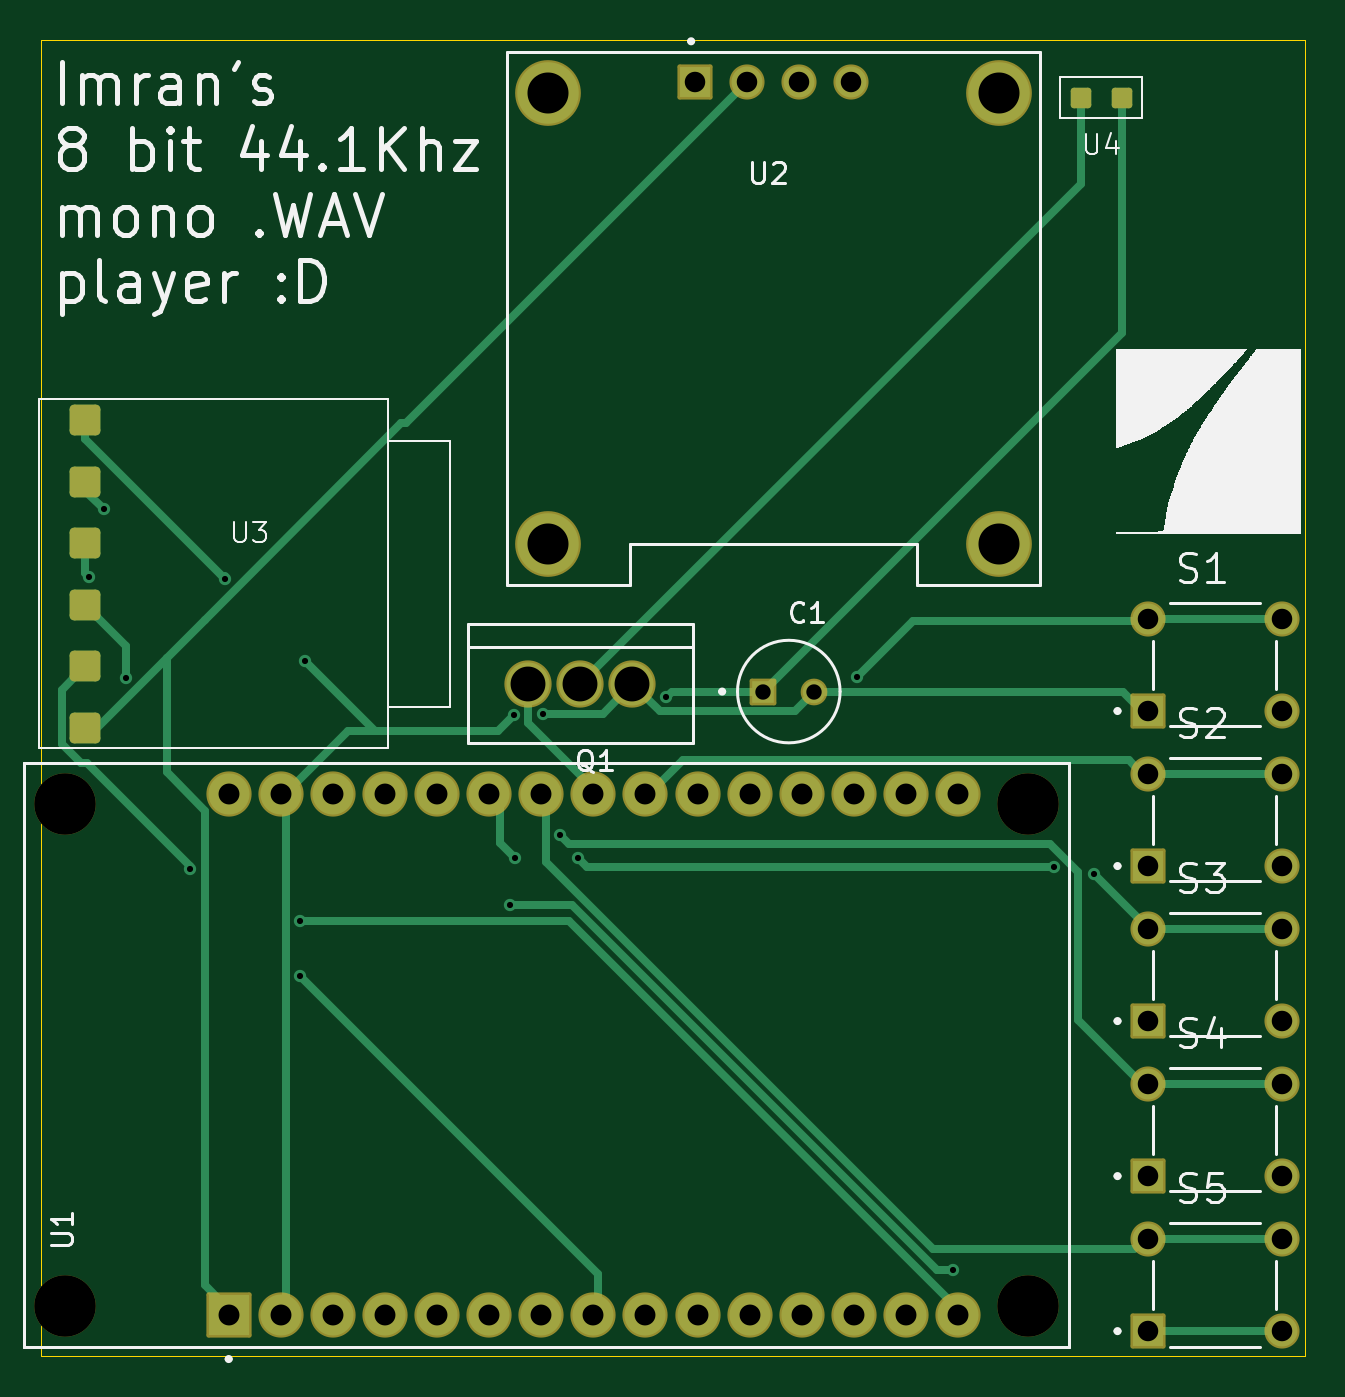
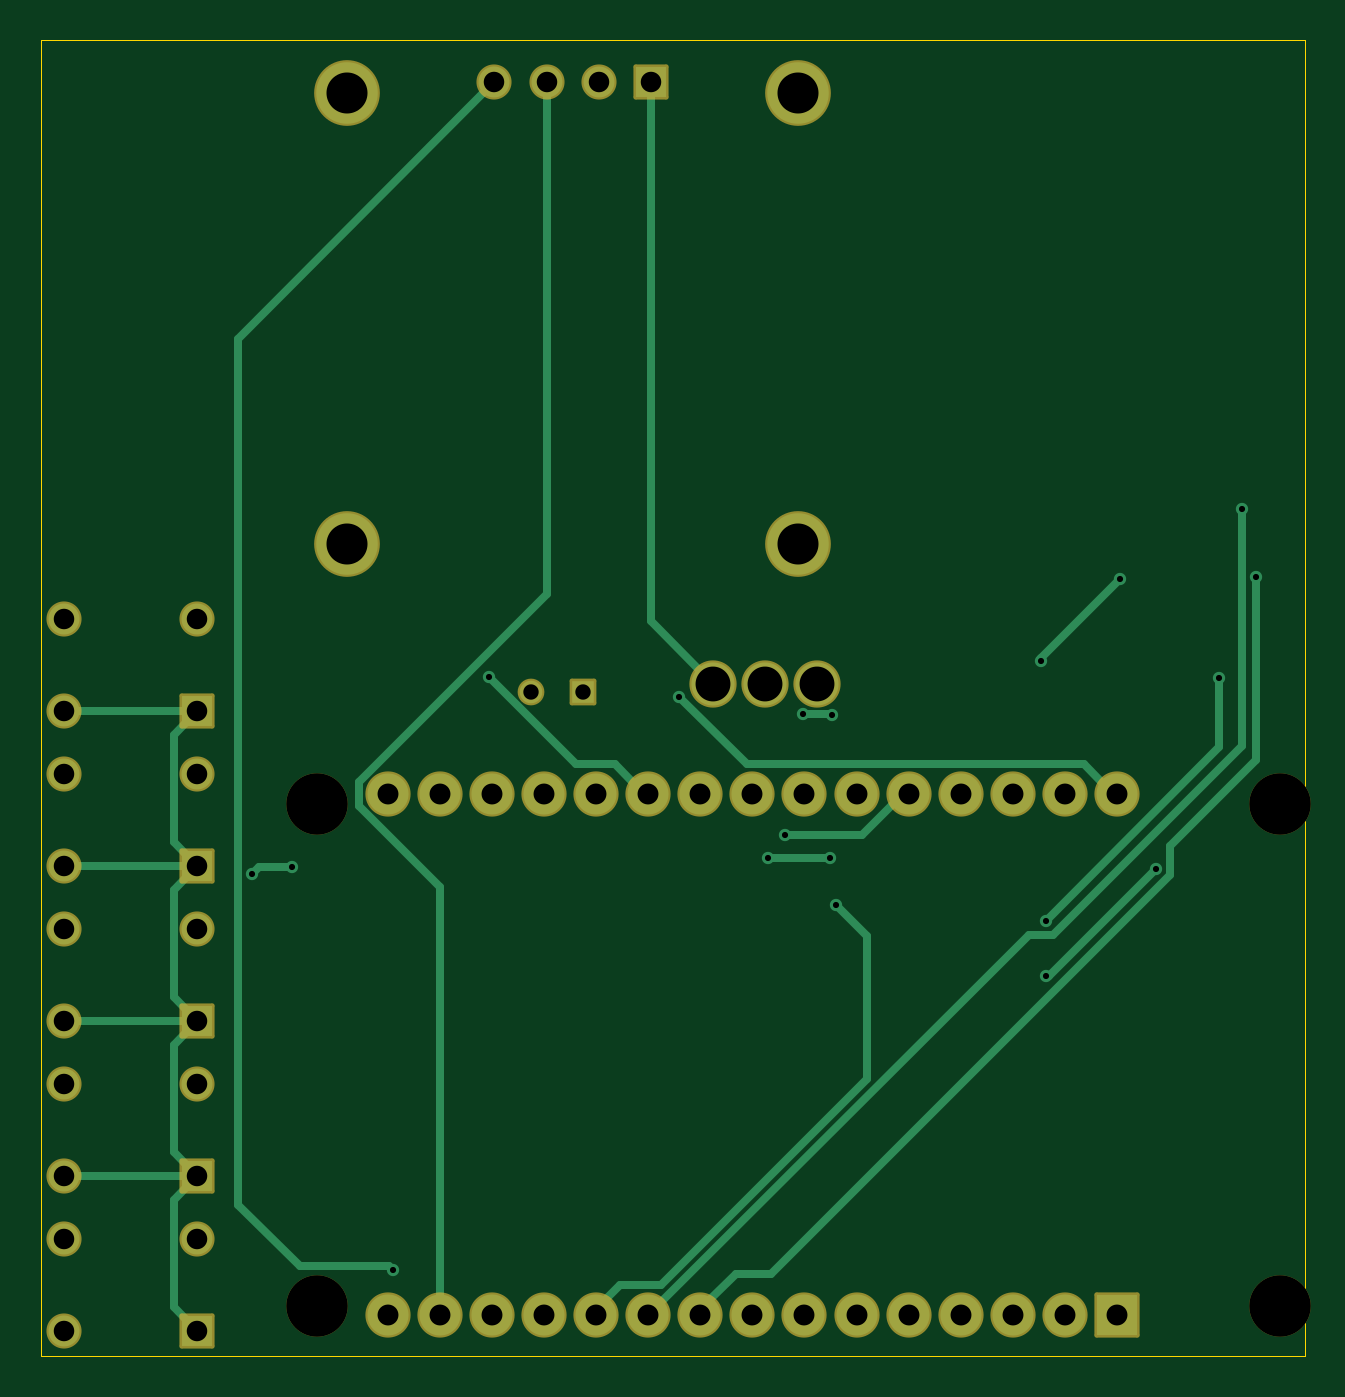
Circuit board: 11 layer files. Board 61.6 x 64.1 mm.
- bottom_copper: .WAV player-B_Cu.gbr (9497 bytes)
- bottom_mask: .WAV player-B_Mask.gbr (3527 bytes)
- paste: .WAV player-B_Paste.gbr (469 bytes)
- bottom_silk: .WAV player-B_Silkscreen.gbr (470 bytes)
- outline: .WAV player-Edge_Cuts.gbr (631 bytes)
- top_copper: .WAV player-F_Cu.gbr (12157 bytes)
- top_mask: .WAV player-F_Mask.gbr (3997 bytes)
- paste: .WAV player-F_Paste.gbr (1502 bytes)
- top_silk: .WAV player-F_Silkscreen.gbr (53692 bytes)
- drill: .WAV player-NPTH.drl (420 bytes)
- drill: .WAV player-PTH.drl (2107 bytes)

=== bottom_copper: .WAV player-B_Cu.gbr (9497 bytes, source omitted) ===
=== bottom_mask: .WAV player-B_Mask.gbr (3527 bytes, source withheld) ===
=== paste: .WAV player-B_Paste.gbr ===
%TF.GenerationSoftware,KiCad,Pcbnew,9.0.6*%
%TF.CreationDate,2025-12-11T14:53:55+06:00*%
%TF.ProjectId,.WAV player,2e574156-2070-46c6-9179-65722e6b6963,rev?*%
%TF.SameCoordinates,Original*%
%TF.FileFunction,Paste,Bot*%
%TF.FilePolarity,Positive*%
%FSLAX46Y46*%
G04 Gerber Fmt 4.6, Leading zero omitted, Abs format (unit mm)*
G04 Created by KiCad (PCBNEW 9.0.6) date 2025-12-11 14:53:55*
%MOMM*%
%LPD*%
G01*
G04 APERTURE LIST*
G04 APERTURE END LIST*
M02*

=== bottom_silk: .WAV player-B_Silkscreen.gbr ===
%TF.GenerationSoftware,KiCad,Pcbnew,9.0.6*%
%TF.CreationDate,2025-12-11T14:53:55+06:00*%
%TF.ProjectId,.WAV player,2e574156-2070-46c6-9179-65722e6b6963,rev?*%
%TF.SameCoordinates,Original*%
%TF.FileFunction,Legend,Bot*%
%TF.FilePolarity,Positive*%
%FSLAX46Y46*%
G04 Gerber Fmt 4.6, Leading zero omitted, Abs format (unit mm)*
G04 Created by KiCad (PCBNEW 9.0.6) date 2025-12-11 14:53:55*
%MOMM*%
%LPD*%
G01*
G04 APERTURE LIST*
G04 APERTURE END LIST*
M02*

=== outline: .WAV player-Edge_Cuts.gbr ===
%TF.GenerationSoftware,KiCad,Pcbnew,9.0.6*%
%TF.CreationDate,2025-12-11T14:53:55+06:00*%
%TF.ProjectId,.WAV player,2e574156-2070-46c6-9179-65722e6b6963,rev?*%
%TF.SameCoordinates,Original*%
%TF.FileFunction,Profile,NP*%
%FSLAX46Y46*%
G04 Gerber Fmt 4.6, Leading zero omitted, Abs format (unit mm)*
G04 Created by KiCad (PCBNEW 9.0.6) date 2025-12-11 14:53:55*
%MOMM*%
%LPD*%
G01*
G04 APERTURE LIST*
%TA.AperFunction,Profile*%
%ADD10C,0.050000*%
%TD*%
G04 APERTURE END LIST*
D10*
X98425000Y-52451000D02*
X160020000Y-52451000D01*
X160020000Y-116586000D01*
X98425000Y-116586000D01*
X98425000Y-52451000D01*
M02*

=== top_copper: .WAV player-F_Cu.gbr (12157 bytes, source omitted) ===
=== top_mask: .WAV player-F_Mask.gbr ===
%TF.GenerationSoftware,KiCad,Pcbnew,9.0.6*%
%TF.CreationDate,2025-12-11T14:53:55+06:00*%
%TF.ProjectId,.WAV player,2e574156-2070-46c6-9179-65722e6b6963,rev?*%
%TF.SameCoordinates,Original*%
%TF.FileFunction,Soldermask,Top*%
%TF.FilePolarity,Negative*%
%FSLAX46Y46*%
G04 Gerber Fmt 4.6, Leading zero omitted, Abs format (unit mm)*
G04 Created by KiCad (PCBNEW 9.0.6) date 2025-12-11 14:53:55*
%MOMM*%
%LPD*%
G01*
G04 APERTURE LIST*
G04 Aperture macros list*
%AMRoundRect*
0 Rectangle with rounded corners*
0 $1 Rounding radius*
0 $2 $3 $4 $5 $6 $7 $8 $9 X,Y pos of 4 corners*
0 Add a 4 corners polygon primitive as box body*
4,1,4,$2,$3,$4,$5,$6,$7,$8,$9,$2,$3,0*
0 Add four circle primitives for the rounded corners*
1,1,$1+$1,$2,$3*
1,1,$1+$1,$4,$5*
1,1,$1+$1,$6,$7*
1,1,$1+$1,$8,$9*
0 Add four rect primitives between the rounded corners*
20,1,$1+$1,$2,$3,$4,$5,0*
20,1,$1+$1,$4,$5,$6,$7,0*
20,1,$1+$1,$6,$7,$8,$9,0*
20,1,$1+$1,$8,$9,$2,$3,0*%
G04 Aperture macros list end*
%ADD10C,2.304000*%
%ADD11RoundRect,0.102000X-0.754000X-0.754000X0.754000X-0.754000X0.754000X0.754000X-0.754000X0.754000X0*%
%ADD12C,1.712000*%
%ADD13RoundRect,0.225000X0.525000X-0.525000X0.525000X0.525000X-0.525000X0.525000X-0.525000X-0.525000X0*%
%ADD14C,3.000000*%
%ADD15RoundRect,0.102000X1.000000X-1.000000X1.000000X1.000000X-1.000000X1.000000X-1.000000X-1.000000X0*%
%ADD16C,2.204000*%
%ADD17C,1.304000*%
%ADD18RoundRect,0.102000X-0.550000X-0.550000X0.550000X-0.550000X0.550000X0.550000X-0.550000X0.550000X0*%
%ADD19C,3.204000*%
%ADD20RoundRect,0.150000X0.350000X0.350000X-0.350000X0.350000X-0.350000X-0.350000X0.350000X-0.350000X0*%
G04 APERTURE END LIST*
D10*
%TO.C,Q1*%
X122174000Y-83820000D03*
X124714000Y-83820000D03*
X127254000Y-83820000D03*
%TD*%
D11*
%TO.C,S5*%
X152400000Y-115381000D03*
D12*
X158900000Y-115381000D03*
X152400000Y-110881000D03*
X158900000Y-110881000D03*
%TD*%
D11*
%TO.C,S1*%
X152400000Y-85149000D03*
D12*
X158900000Y-85149000D03*
X152400000Y-80649000D03*
X158900000Y-80649000D03*
%TD*%
D13*
%TO.C,U3*%
X100584000Y-85962000D03*
X100584000Y-82962000D03*
X100584000Y-79962000D03*
X100584000Y-76962000D03*
X100584000Y-73962000D03*
X100584000Y-70962000D03*
%TD*%
D14*
%TO.C,U1*%
X99608000Y-114172000D03*
X146558000Y-114172000D03*
X99608000Y-89662000D03*
X146558000Y-89662000D03*
D15*
X107568000Y-114592000D03*
D16*
X110108000Y-114592000D03*
X112648000Y-114592000D03*
X115188000Y-114592000D03*
X117728000Y-114592000D03*
X120268000Y-114592000D03*
X122808000Y-114592000D03*
X125348000Y-114592000D03*
X127888000Y-114592000D03*
X130428000Y-114592000D03*
X132968000Y-114592000D03*
X135508000Y-114592000D03*
X138048000Y-114592000D03*
X140588000Y-114592000D03*
X143128000Y-114592000D03*
X143128000Y-89192000D03*
X140588000Y-89192000D03*
X138048000Y-89192000D03*
X135508000Y-89192000D03*
X132968000Y-89192000D03*
X130428000Y-89192000D03*
X127888000Y-89192000D03*
X125348000Y-89192000D03*
X122808000Y-89192000D03*
X120268000Y-89192000D03*
X117728000Y-89192000D03*
X115188000Y-89192000D03*
X112648000Y-89192000D03*
X110108000Y-89192000D03*
X107568000Y-89192000D03*
%TD*%
D11*
%TO.C,S2*%
X152400000Y-92707000D03*
D12*
X158900000Y-92707000D03*
X152400000Y-88207000D03*
X158900000Y-88207000D03*
%TD*%
D11*
%TO.C,S4*%
X152400000Y-107823000D03*
D12*
X158900000Y-107823000D03*
X152400000Y-103323000D03*
X158900000Y-103323000D03*
%TD*%
D11*
%TO.C,S3*%
X152400000Y-100265000D03*
D12*
X158900000Y-100265000D03*
X152400000Y-95765000D03*
X158900000Y-95765000D03*
%TD*%
D17*
%TO.C,C1*%
X136124000Y-84201000D03*
D18*
X133624000Y-84201000D03*
%TD*%
D11*
%TO.C,U2*%
X130302000Y-54498500D03*
D12*
X132842000Y-54498500D03*
X135382000Y-54498500D03*
X137922000Y-54498500D03*
D19*
X123112000Y-54998500D03*
X145112000Y-54998500D03*
X145112000Y-76998500D03*
X123112000Y-76998500D03*
%TD*%
D20*
%TO.C,U4*%
X151098000Y-55245000D03*
X149098000Y-55245000D03*
%TD*%
M02*

=== paste: .WAV player-F_Paste.gbr (1502 bytes, source withheld) ===
=== top_silk: .WAV player-F_Silkscreen.gbr (53692 bytes, source omitted) ===
=== drill: .WAV player-NPTH.drl ===
M48
; DRILL file {KiCad 9.0.6} date 2025-12-11T14:54:14+0600
; FORMAT={-:-/ absolute / metric / decimal}
; #@! TF.CreationDate,2025-12-11T14:54:14+06:00
; #@! TF.GenerationSoftware,Kicad,Pcbnew,9.0.6
; #@! TF.FileFunction,NonPlated,1,2,NPTH
FMAT,2
METRIC
; #@! TA.AperFunction,NonPlated,NPTH,ComponentDrill
T1C3.000
%
G90
G05
T1
X99.608Y-89.662
X99.608Y-114.172
X146.558Y-89.662
X146.558Y-114.172
M30

=== drill: .WAV player-PTH.drl ===
M48
; DRILL file {KiCad 9.0.6} date 2025-12-11T14:54:14+0600
; FORMAT={-:-/ absolute / metric / decimal}
; #@! TF.CreationDate,2025-12-11T14:54:14+06:00
; #@! TF.GenerationSoftware,Kicad,Pcbnew,9.0.6
; #@! TF.FileFunction,Plated,1,2,PTH
FMAT,2
METRIC
; #@! TA.AperFunction,Plated,PTH,ViaDrill
T1C0.300
; #@! TA.AperFunction,Plated,PTH,ComponentDrill
T2C0.750
; #@! TA.AperFunction,Plated,PTH,ComponentDrill
T3C1.000
; #@! TA.AperFunction,Plated,PTH,ComponentDrill
T4C1.020
; #@! TA.AperFunction,Plated,PTH,ComponentDrill
T5C1.700
; #@! TA.AperFunction,Plated,PTH,ComponentDrill
T6C2.000
%
G90
G05
T1
X100.773Y-78.613
X101.473Y-75.311
X102.581Y-83.531
X105.664Y-92.837
X107.407Y-78.705
X111.042Y-95.365
X111.042Y-98.044
X111.28Y-82.705
X121.285Y-94.615
X121.474Y-85.344
X121.539Y-92.329
X122.874Y-85.277
X123.742Y-91.186
X124.587Y-92.329
X128.905Y-84.452
X138.176Y-83.501
X142.875Y-112.395
X147.786Y-92.774
X149.733Y-93.091
T2
X133.624Y-84.201
X136.124Y-84.201
T3
X130.302Y-54.498
X132.842Y-54.498
X135.382Y-54.498
X137.922Y-54.498
X152.4Y-80.649
X152.4Y-85.149
X152.4Y-88.207
X152.4Y-92.707
X152.4Y-95.765
X152.4Y-100.265
X152.4Y-103.323
X152.4Y-107.823
X152.4Y-110.881
X152.4Y-115.381
X158.9Y-80.649
X158.9Y-85.149
X158.9Y-88.207
X158.9Y-92.707
X158.9Y-95.765
X158.9Y-100.265
X158.9Y-103.323
X158.9Y-107.823
X158.9Y-110.881
X158.9Y-115.381
T4
X107.568Y-89.192
X107.568Y-114.592
X110.108Y-89.192
X110.108Y-114.592
X112.648Y-89.192
X112.648Y-114.592
X115.188Y-89.192
X115.188Y-114.592
X117.728Y-89.192
X117.728Y-114.592
X120.268Y-89.192
X120.268Y-114.592
X122.808Y-89.192
X122.808Y-114.592
X125.348Y-89.192
X125.348Y-114.592
X127.888Y-89.192
X127.888Y-114.592
X130.428Y-89.192
X130.428Y-114.592
X132.968Y-89.192
X132.968Y-114.592
X135.508Y-89.192
X135.508Y-114.592
X138.048Y-89.192
X138.048Y-114.592
X140.588Y-89.192
X140.588Y-114.592
X143.128Y-89.192
X143.128Y-114.592
T5
X122.174Y-83.82
X124.714Y-83.82
X127.254Y-83.82
T6
X123.112Y-54.998
X123.112Y-76.998
X145.112Y-54.998
X145.112Y-76.998
M30

